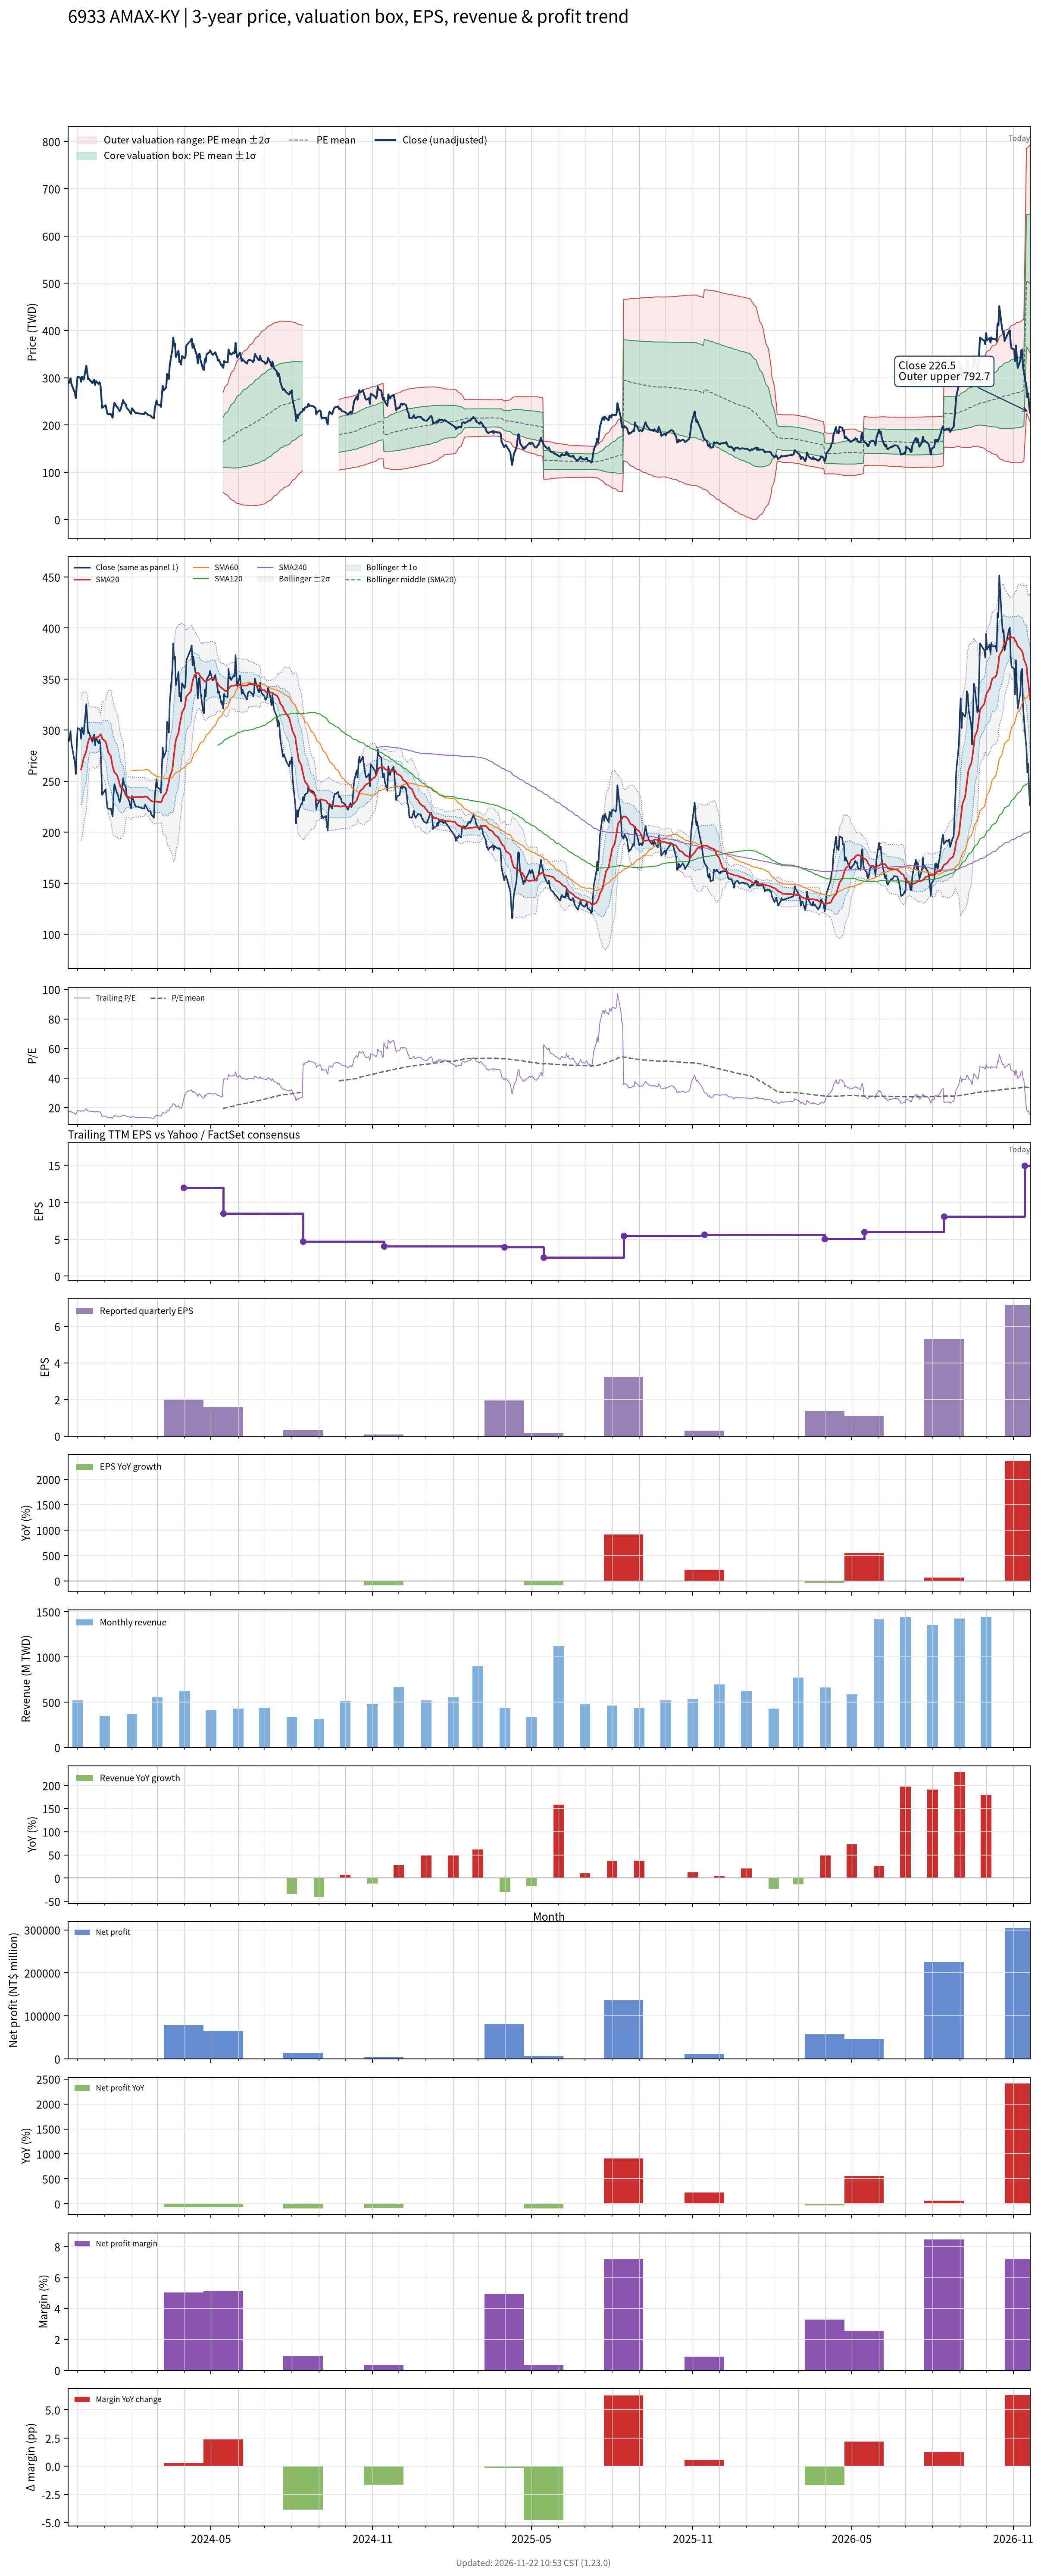

Values plotted in this chart, from the file beside it:
# chart-version: skill-stock-dynamic-val…
date, close, available_date, period_end, eps, ttm_eps, pe, pe_mean, pe_std, price_m2, price_m1, price_mean, price_p1, price_p2, forward_eps, forward_pe, forward_pe_mean, forward_pe_std, forward_price_m2, forward_price_m1, forward_price_mean, forward_price_p1, forward_price_p2, sma20
2023-11-20, 289, 2023-11-14, 2023-09-30, 0.78, 16.85, 17.15, , , , , , , , , , , , , , , , , 
2023-11-21, 289, 2023-11-14, 2023-09-30, 0.78, 16.85, 17.15, , , , , , , , , , , , , , , , , 
2023-11-22, 293, 2023-11-14, 2023-09-30, 0.78, 16.85, 17.39, , , , , , , , , , , , , , , , , 
2023-11-23, 299, 2023-11-14, 2023-09-30, 0.78, 16.85, 17.74, , , , , , , , , , , , , , , , , 
2023-11-24, 287, 2023-11-14, 2023-09-30, 0.78, 16.85, 17.03, , , , , , , , , , , , , , , , , 
2023-11-27, 272.5, 2023-11-14, 2023-09-30, 0.78, 16.85, 16.17, , , , , , , , , , , , , , , , , 
2023-11-28, 268, 2023-11-14, 2023-09-30, 0.78, 16.85, 15.91, , , , , , , , , , , , , , , , , 
2023-11-29, 257, 2023-11-14, 2023-09-30, 0.78, 16.85, 15.25, , , , , , , , , , , , , , , , , 
2023-11-30, 282.5, 2023-11-14, 2023-09-30, 0.78, 16.85, 16.77, , , , , , , , , , , , , , , , , 
2023-12-01, 302, 2023-11-14, 2023-09-30, 0.78, 16.85, 17.92, , , , , , , , , , , , , , , , , 
2023-12-04, 300.5, 2023-11-14, 2023-09-30, 0.78, 16.85, 17.83, , , , , , , , , , , , , , , , , 
2023-12-05, 291.5, 2023-11-14, 2023-09-30, 0.78, 16.85, 17.3, , , , , , , , , , , , , , , , , 261.5
2023-12-06, 302.5, 2023-11-14, 2023-09-30, 0.78, 16.85, 17.95, , , , , , , , , , , , , , , , , 264.7
2023-12-07, 298.5, 2023-11-14, 2023-09-30, 0.78, 16.85, 17.72, , , , , , , , , , , , , , , , , 268.6
2023-12-08, 296, 2023-11-14, 2023-09-30, 0.78, 16.85, 17.57, , , , , , , , , , , , , , , , , 272.9
2023-12-11, 325.5, 2023-11-14, 2023-09-30, 0.78, 16.85, 19.32, , , , , , , , , , , , , , , , , 279.3
2023-12-12, 311, 2023-11-14, 2023-09-30, 0.78, 16.85, 18.46, , , , , , , , , , , , , , , , , 284.2
2023-12-13, 297, 2023-11-14, 2023-09-30, 0.78, 16.85, 17.63, , , , , , , , , , , , , , , , , 288.2
2023-12-14, 298, 2023-11-14, 2023-09-30, 0.78, 16.85, 17.69, , , , , , , , , , , , , , , , , 291.1
2023-12-15, 295, 2023-11-14, 2023-09-30, 0.78, 16.85, 17.51, , , , , , , , , , , , , , , , , 292.7
2023-12-18, 288.5, 2023-11-14, 2023-09-30, 0.78, 16.85, 17.12, , , , , , , , , , , , , , , , , 292.7
2023-12-19, 293.5, 2023-11-14, 2023-09-30, 0.78, 16.85, 17.42, , , , , , , , , , , , , , , , , 292.9
2023-12-20, 295.5, 2023-11-14, 2023-09-30, 0.78, 16.85, 17.54, , , , , , , , , , , , , , , , , 293.1
2023-12-21, 285, 2023-11-14, 2023-09-30, 0.78, 16.85, 16.91, , , , , , , , , , , , , , , , , 292.4
2023-12-22, 293, 2023-11-14, 2023-09-30, 0.78, 16.85, 17.39, , , , , , , , , , , , , , , , , 292.6
2023-12-25, 287, 2023-11-14, 2023-09-30, 0.78, 16.85, 17.03, , , , , , , , , , , , , , , , , 293.4
2023-12-26, 290.5, 2023-11-14, 2023-09-30, 0.78, 16.85, 17.24, , , , , , , , , , , , , , , , , 294.5
2023-12-27, 286, 2023-11-14, 2023-09-30, 0.78, 16.85, 16.97, , , , , , , , , , , , , , , , , 295.9
2023-12-28, 262.5, 2023-11-14, 2023-09-30, 0.78, 16.85, 15.58, , , , , , , , , , , , , , , , , 294.9
2023-12-29, 236.5, 2023-11-14, 2023-09-30, 0.78, 16.85, 14.04, , , , , , , , , , , , , , , , , 291.7
2024-01-02, 242, 2023-11-14, 2023-09-30, 0.78, 16.85, 14.36, , , , , , , , , , , , , , , , , 288.8
2024-01-03, 232.5, 2023-11-14, 2023-09-30, 0.78, 16.85, 13.8, , , , , , , , , , , , , , , , , 285.8
2024-01-04, 223.5, 2023-11-14, 2023-09-30, 0.78, 16.85, 13.26, , , , , , , , , , , , , , , , , 281.9
2024-01-05, 223, 2023-11-14, 2023-09-30, 0.78, 16.85, 13.23, , , , , , , , , , , , , , , , , 278.1
2024-01-08, 223, 2023-11-14, 2023-09-30, 0.78, 16.85, 13.23, , , , , , , , , , , , , , , , , 274.4
2024-01-09, 218.5, 2023-11-14, 2023-09-30, 0.78, 16.85, 12.97, , , , , , , , , , , , , , , , , 269.1
2024-01-10, 215.5, 2023-11-14, 2023-09-30, 0.78, 16.85, 12.79, , , , , , , , , , , , , , , , , 264.3
2024-01-11, 237, 2023-11-14, 2023-09-30, 0.78, 16.85, 14.07, , , , , , , , , , , , , , , , , 261.3
2024-01-12, 247, 2023-11-14, 2023-09-30, 0.78, 16.85, 14.66, , , , , , , , , , , , , , , , , 258.8
2024-01-15, 238, 2023-11-14, 2023-09-30, 0.78, 16.85, 14.12, , , , , , , , , , , , , , , , , 255.9
2024-01-16, 236.5, 2023-11-14, 2023-09-30, 0.78, 16.85, 14.04, , , , , , , , , , , , , , , , , 253.3
2024-01-17, 232.5, 2023-11-14, 2023-09-30, 0.78, 16.85, 13.8, , , , , , , , , , , , , , , , , 250.2
2024-01-18, 229.5, 2023-11-14, 2023-09-30, 0.78, 16.85, 13.62, , , , , , , , , , , , , , , , , 246.9
2024-01-19, 232.5, 2023-11-14, 2023-09-30, 0.78, 16.85, 13.8, , , , , , , , , , , , , , , , , 244.3
2024-01-22, 253, 2023-11-14, 2023-09-30, 0.78, 16.85, 15.01, , , , , , , , , , , , , , , , , 242.3
2024-01-23, 246.5, 2023-11-14, 2023-09-30, 0.78, 16.85, 14.63, , , , , , , , , , , , , , , , , 240.3
2024-01-24, 246, 2023-11-14, 2023-09-30, 0.78, 16.85, 14.6, , , , , , , , , , , , , , , , , 238.1
2024-01-25, 243.5, 2023-11-14, 2023-09-30, 0.78, 16.85, 14.45, , , , , , , , , , , , , , , , , 235.9
2024-01-26, 236, 2023-11-14, 2023-09-30, 0.78, 16.85, 14.01, , , , , , , , , , , , , , , , , 234.6
2024-01-29, 230, 2023-11-14, 2023-09-30, 0.78, 16.85, 13.65, , , , , , , , , , , , , , , , , 234.3
2024-01-30, 226, 2023-11-14, 2023-09-30, 0.78, 16.85, 13.41, , , , , , , , , , , , , , , , , 233.5
2024-01-31, 223.5, 2023-11-14, 2023-09-30, 0.78, 16.85, 13.26, , , , , , , , , , , , , , , , , 233.1
2024-02-01, 235.5, 2023-11-14, 2023-09-30, 0.78, 16.85, 13.98, , , , , , , , , , , , , , , , , 233.7
2024-02-02, 233, 2023-11-14, 2023-09-30, 0.78, 16.85, 13.83, , , , , , , , , , , , , , , , , 234.2
2024-02-05, 225.5, 2023-11-14, 2023-09-30, 0.78, 16.85, 13.38, , , , , , , , , , , , , , , , , 234.3
2024-02-15, 223, 2023-11-14, 2023-09-30, 0.78, 16.85, 13.23, , , , , , , , , , , , , , , , , 234.5
2024-02-16, 227, 2023-11-14, 2023-09-30, 0.78, 16.85, 13.47, , , , , , , , , , , , , , , , , 235.1
2024-02-19, 222, 2023-11-14, 2023-09-30, 0.78, 16.85, 13.18, , , , , , , , , , , , , , , , , 234.3
2024-02-20, 220.5, 2023-11-14, 2023-09-30, 0.78, 16.85, 13.09, , , , , , , , , , , , , , , , , 233
... 669 more rows
